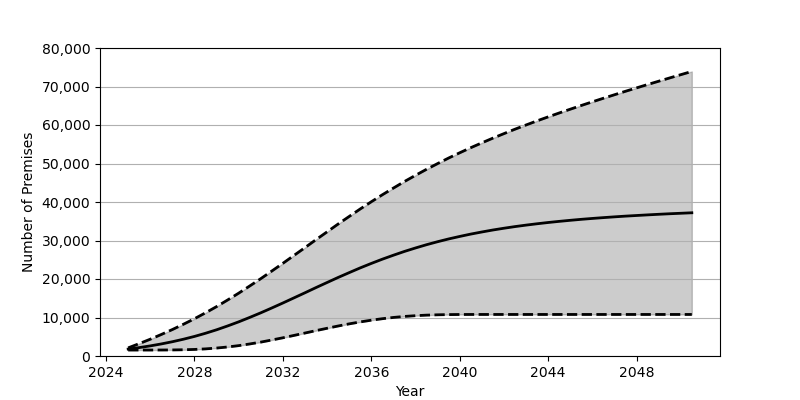

Data behind this chart, as committed beside it:
Date, Low, Base, High
2025-01, 1548, 1801, 2115
2025-07, 1548, 2180, 3211
2026-01, 1550, 2626, 4363
2026-07, 1558, 3130, 5583
2027-01, 1576, 3707, 6875
2027-07, 1619, 4352, 8236
2028-01, 1705, 5084, 9682
2028-07, 1848, 5902, 11214
2029-01, 2065, 6810, 12838
2029-07, 2343, 7802, 14542
2030-01, 2694, 8873, 16325
2030-07, 3125, 10014, 18178
2031-01, 3608, 11220, 20092
2031-07, 4154, 12467, 22060
2032-01, 4731, 13769, 24074
2032-07, 5342, 15090, 26112
2033-01, 5969, 16430, 28164
2033-07, 6593, 17770, 30219
2034-01, 7202, 19096, 32257
2034-07, 7791, 20397, 34275
2035-01, 8348, 21658, 36252
2035-07, 8849, 22881, 38184
2036-01, 9302, 24045, 40066
2036-07, 9687, 25147, 41878
2037-01, 10016, 26184, 43629
2037-07, 10275, 27160, 45319
2038-01, 10471, 28065, 46940
2038-07, 10613, 28907, 48494
2039-01, 10702, 29689, 49986
2039-07, 10755, 30403, 51421
2040-01, 10781, 31056, 52791
2040-07, 10789, 31666, 54109
2041-01, 10790, 32215, 55371
2041-07, 10790, 32726, 56588
2042-01, 10790, 33187, 57767
2042-07, 10790, 33611, 58909
2043-01, 10790, 33997, 60009
2043-07, 10790, 34346, 61077
2044-01, 10790, 34676, 62114
2044-07, 10790, 34970, 63124
2045-01, 10790, 35246, 64111
2045-07, 10790, 35500, 65073
2046-01, 10790, 35730, 66025
2046-07, 10790, 35942, 66947
2047-01, 10790, 36144, 67862
2047-07, 10790, 36329, 68759
2048-01, 10790, 36494, 69644
2048-07, 10790, 36655, 70517
2049-01, 10790, 36808, 71378
2049-07, 10790, 36948, 72230
2050-01, 10790, 37074, 73079
2050-07, 10790, 37200, 73912
